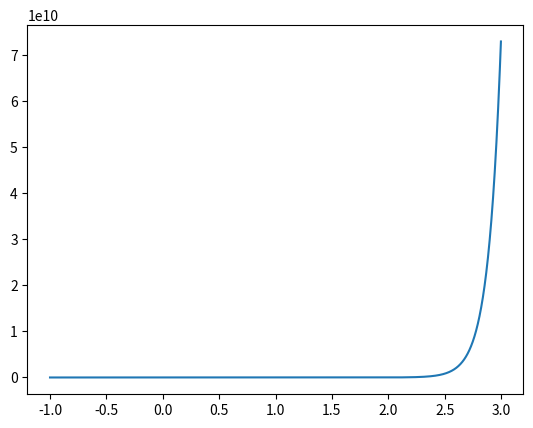

This chart was generated by the following Python code:
import numpy as np
import matplotlib.pyplot as plt 

end = 100
loss_range =np.arange(-1, 3, 0.001)
train_x = np.linspace(1,end,end).reshape((-1, 1))
train_y = train_x**1.6

class createModel():
    def __init__(self):
        self.epochs = 6000
        self.learning_rate = 0.00001
        self.w = np.random.rand(1,1)*0.01
    
    def buildModel(self,x,y):
        loss_mem = []
        weight_hist = []
        for e in range(self.epochs):
            hypothesis = x**self.w
            error = hypothesis - y
            loss = np.mean(error*error)/2
            loss_mem.append(loss)
            gradient = np.mean((2*x**self.w * np.log(x)*(x**self.w - y)), axis=0, keepdims= True).T
            # gradient = np.mean(x * error, axis=0, keepdims=True).T
            self.w -= self.learning_rate * gradient
            weight_hist.append(self.w.flatten())
        return (loss_mem, weight_hist)

    def getLoss(self, x, y):
        loss_hist = []
        for w in loss_range:
            hypothesis = x**w
            error = hypothesis - y
            loss = np.mean(error*error)/2
            loss_hist.append(loss)
        return loss_hist
    
    # def predictModel(self,x,y):
    #     hypothesis = x**self.w
    #     error = hypothesis - y
    #     mse = np.mean(error*error)
    #     return np.sqrt(mse)


model = createModel()
loss_mem, weight_hist = model.buildModel(train_x, train_y)
loss_hist = model.getLoss(train_x, train_y)
x_epoch = list(range(len(loss_mem)))
loss_length = list(range(len(loss_hist)))

print(weight_hist[-1])
plt.plot(loss_range, loss_hist)
# plt.plot(x_epoch, weight_hist)
plt.show()